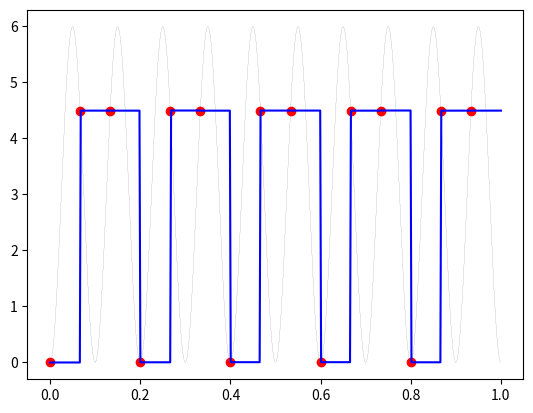

Write the Python code that produced this figure.
#!/usr/bin/env python
# coding: utf-8

# # Signal construction and helper functions for the frequency content class 
# 

# In[1]:


import numpy as np
from scipy import fft
import matplotlib.pyplot as plt


# In[2]:


def create_signal(fs,N):
    """ create a secret periodic signal with a Gaussian noise"""
    dt = 1./fs
    t = np.linspace(0,N*dt,N)
    y = 3.0+3.0*np.sin(2*np.pi*10*t)+1.2*np.sin(2*np.pi*24*t) # this is a secret function 
    noise = np.random.normal(0,1,N)
    y += noise
    return t, y


# In[3]:


def spectrum(y,Fs):
    """
    Plots a Single-Sided Amplitude Spectrum of a sampled
    signal y(t), sampling frequency Fs (lenght of a signal 
    provides the number of samples recorded)
    
    Following: http://goo.gl/wRoUn
    """
    n = len(y) # length of the signal
    k = np.arange(n)
    T = n/Fs
    frq = k/T # two sides frequency range
    frq = frq[range(np.int(n/2))] # one side frequency range
    Y = 2*fft(y)/n # fft computing and normalization
    Y = Y[range(np.int(n/2))]
    return (frq, Y)


# In[4]:


def plotSignal(t,y,fs):
    """ plots the time signal Y(t) and the 
    frequency spectrum Y(fs), after removing
    the DC component, Y.mean() 
    Inputs:
        t - time signal, [sec]
        Y - values, [Volt]
        fs - sampling frequency, [Hz]
    Outputs:
        plot with two subplots: y(t) and the spectrum Y(f) 
    Usage:
        fs = 30, N = 256
        t,y = create_signal(fs,N)
        plotSignal(t,y,fs,N)
    """
    # t,y = create_signal(fs,N)
    y = y - y.mean()
    frq,Y = spectrum(y,fs) 
    
    # Plot
    plt.figure()
    plt.subplot(2,1,1)
    plt.plot(t,y,'b-')
    plt.xlabel('$t$ [s]')
    plt.ylabel('$Y$ [V]')
    # axes().set_aspect(0.2)
    # title('sampled signal')
    plt.subplot(2,1,2)
    plt.plot(frq,abs(Y),'r') # plotting the spectrum
    plt.xlabel('$f$ (Hz)')
    plt.ylabel('$|Y(f)|$')    


# In[5]:


def sampling(t,y,fs):
    """ sampling of a signal y(t) at frequency fs [Hz]
    inputs:
        t  - time signal [s], array of floats, dense sampled
        y  - signal [Volt], array of floats
        fs  - sampling frequency [Hz], float
    """
    dt = 1./fs
    ts = np.arange(t[0],t[-1],dt)
    # ts = np.linspace(t[0],t[-1],(t[-1]-t[0])/dt)
    ys = np.interp(ts,t,y,left=0.0,right=0.0)

    return ts,ys


# In[6]:


def quantization(ys,N):
    """quantization of a signal
    inputs:
        ts - time signal [s], array
        ys - signal [Volt], array
        N  - number of bits, scalar (2,4,8,12,...)
    outputs:
        yq - digitized signal at N bits
    """
        #quantization
    # N = 4 # number of bits
    max_value = 2**(N-1) - 1
    yq = (ys*(max_value)).astype(np.int32)/(max_value)
    return yq


# In[7]:


def clipping(y,miny=-5,maxy=5):
    """ clipping of signal 
    inputs: 
        y - signal [V] array of floats
        miny, maxy - lowest, highest values [V], scalar floats, default -5 ..+5 [Volt]
    outputs:
        y - clipped signal [V]
    better use: numpy.clip 
    """
    y[y < miny] = miny
    y[y > maxy] = maxy
    return y


# In[8]:


def find_nearest(array, values):
    index = np.abs(np.subtract.outer(array, values)).argmin(0)
    return array[index]


# In[9]:


# sample and hold
from scipy.interpolate import interp1d

def adc(t,y,fs=1.,N=4,miny=-5.,maxy=5.,method=None):
    """ A/D conversion
    Inputs:
        t - time [s] array of floats,
        y - signal [V] array of floats,
        fs - sampling frequency [Hz], scalar float,
        N - number of bits of the A/D converter, (2,4,8,12,14,...)
        miny, maxy - lowest, highest values [V], scalar floats, default -5 ..+5 [Volt]
        method - the reconstruction method: 'zoh' = zero-and-hold, 'soh' - sample and hold or None
    outputs:
        ts - sampled times [s]
        yq - sampled and digitized signal [V]
        yr - reconstructed, sample-and-hold signal [V]
    Usage:
        t = np.linspace(0,10, 10000)
        y = 5+np.sin(2*np.pi*1*t)
        ts,yq,yr = adc(t,y,fs=4,N=14,miny=0,maxy=10) # monopolar
        plt.figure()
        plt.plot(t,y,'k--',lw=0.1)
        plt.plot(ts,yq,'ro')
        plt.plot(t, yr,'b-')
    """
    # first sample
    ts,ys = sampling(t,y,fs)
    # clipping
    ys = clipping(ys,miny,maxy)
    # digitize
    yq = quantization(ys,N)
    # sample and hold reconstruction
    if method == 'soh':
        tr = t
        soh = interp1d(ts, yq, kind='zero', bounds_error=False,fill_value=yq[-1])
        yr = soh(tr)
    elif method == 'zoh':
        tr = t
        yr = np.zeros_like(tr)
        index = np.abs(np.subtract.outer(tr, ts)).argmin(0)
        yr[index] = yq
    elif method is None:
        tr = ts
        yr = yq
    else:
        raise(ValueError)
        
    return ts,yq,tr,yr


# In[10]:


# example
t = np.linspace(0,1.,500)
y = 3+3*np.sin(2*np.pi*10*t-np.pi/2.)

ts,yq,tr,yr = adc(t,y,fs=15,N=12,miny=0,maxy=10,method='soh') # monopolar
plt.figure()
plt.plot(t,y,'k--',lw=0.1)
plt.plot(ts,yq,'ro')
plt.plot(tr, yr,'b-')


# In[ ]:





# In[ ]:





# In[ ]:





# In[ ]:





# In[ ]:




